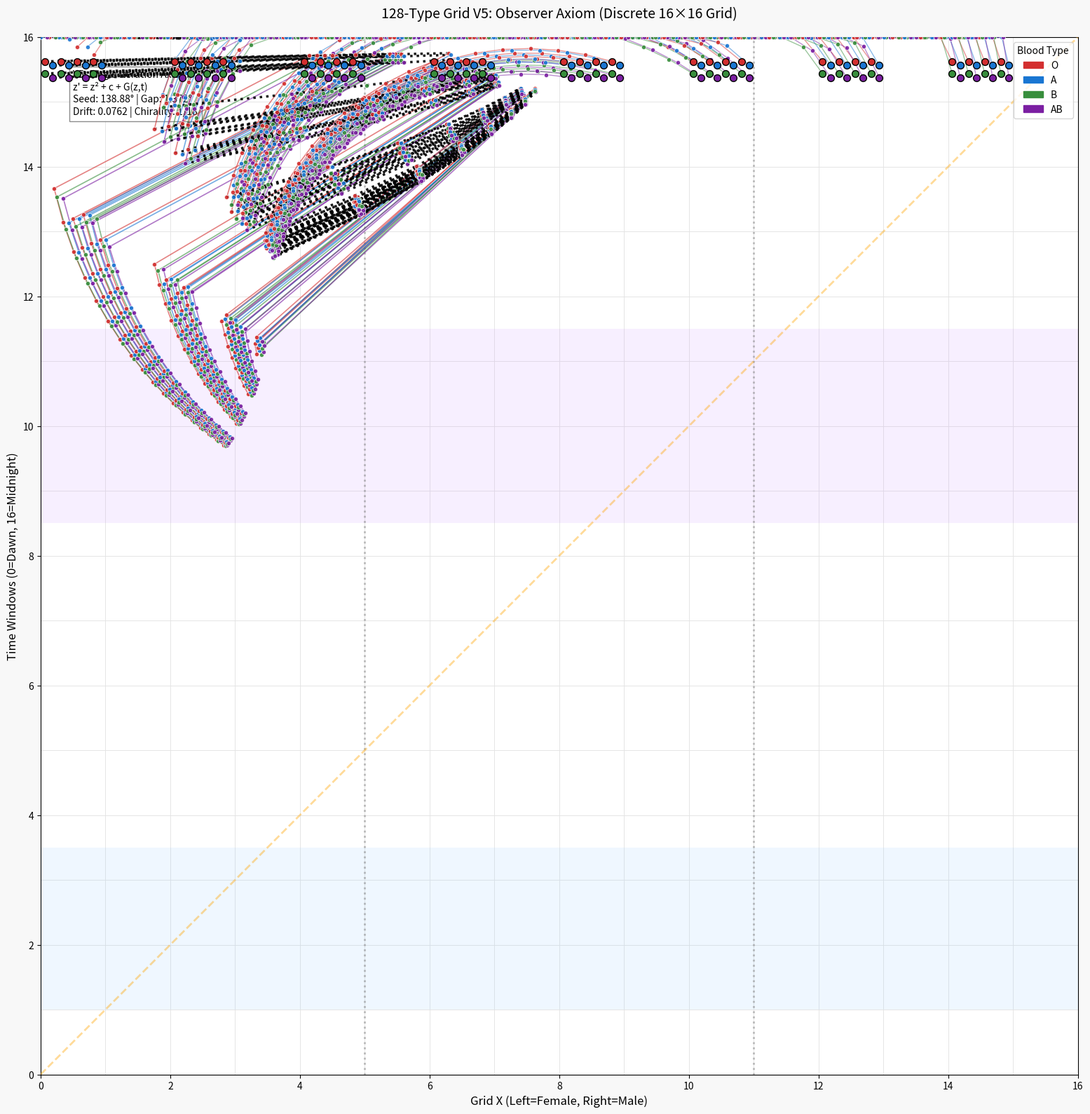

This chart was generated by the following Python code: (Note: this script raises an exception after producing the figure.)
# -*- coding: utf-8 -*-
"""
128-Type Grid V5 — CORRECT DISCRETE GRID (Not Complex Plane Fractal)

Based on V4 pattern:
- 16x16 Grid layout (not complex plane trajectories)
- Female Left [0,8], Male Right [8,16]
- Y-axis = Time Windows (16 steps)
- Discrete scatter + line connections (sharp vectors, not fluid)
- Spark leap = heavy black dotted line

Axiom: z_{n+1} = z_n^2 + c + G(z_n, t) with seed c = exp(i·138.88°)
"""

import json
import math
from pathlib import Path
from typing import List, Tuple, Dict
from dataclasses import dataclass

import matplotlib
import matplotlib.pyplot as plt
import matplotlib.patches as mpatches
import numpy as np

# =============================================================================
# 1. CONSTANTS & AXIOMS (From Observer Derivation)
# =============================================================================

PI = math.pi
PHI = (1 + math.sqrt(5)) / 2
SPARK_ANGLE_DEG = 138.88
SPARK_ANGLE_RAD = math.radians(SPARK_ANGLE_DEG)
GOLDEN_ANGLE_DEG = 137.507764
GAP_DEG = SPARK_ANGLE_DEG - GOLDEN_ANGLE_DEG  # 1.372236...
CHIRALITY = 1.0 / 18.0
UNIVERSAL_DRIFT = GAP_DEG * CHIRALITY  # ~0.0762

# Grid Layout
N_ROWS = 16
N_COLS = 16

# Grid fractions
F_1_32 = 1.0 / 32.0
F_1_16 = 1.0 / 16.0

# Group mappings (Female/Male opposite)
FEMALE_GROUP_ORDER = ["EJ", "EP", "IJ", "IP"]
MALE_GROUP_ORDER = ["IP", "IJ", "EP", "EJ"]
GROUP_MAP_FEMALE = {"EJ": 0, "EP": 2, "IJ": 4, "IP": 6}
GROUP_MAP_MALE = {"IP": 8, "IJ": 10, "EP": 12, "EJ": 14}

# Offsets (1/32 grid units)
SN_OFFSET = {"S": -8 * F_1_32, "N": 8 * F_1_32}      # ±0.25
TF_OFFSET = {"T": -4 * F_1_32, "F": 4 * F_1_32}      # ±0.125
BLOOD_OFFSET_X = {"O": -2 * F_1_32, "A": 2 * F_1_32, "B": -2 * F_1_32, "AB": 2 * F_1_32}
BLOOD_OFFSET_Y = {"O": 4 * F_1_32, "A": 2 * F_1_32, "B": -2 * F_1_32, "AB": -4 * F_1_32}

# Blood colors
BLOOD_COLORS = {"O": "#D32F2F", "A": "#1976D2", "B": "#388E3C", "AB": "#7B1FA2"}

# MBTI list
ALL_MBTI = [
    "INTJ", "INTP", "ENTJ", "ENTP",
    "INFJ", "INFP", "ENFJ", "ENFP",
    "ISTJ", "ISFJ", "ESTJ", "ESFJ",
    "ISTP", "ISFP", "ESTP", "ESFP",
]
BLOODS = ["O", "A", "B", "AB"]
GENDERS = ["F", "M"]

# Physics Coefficients for G operator
COULOMB_K = 0.5
WEAK_G = 0.1
GATE_5_32 = 5.0 / 32.0
HYSTERESIS_MEM = 0.8

# Seed c (from axiom)
SEED_MAGNITUDE = UNIVERSAL_DRIFT
C_SEED = complex(math.cos(SPARK_ANGLE_RAD) * SEED_MAGNITUDE,
                 math.sin(SPARK_ANGLE_RAD) * SEED_MAGNITUDE)

# =============================================================================
# 2. INITIALIZATION (z_0 mapping to Grid Coordinates)
# =============================================================================

def get_z0_grid(mbti: str, blood: str, gender: str) -> Tuple[float, float]:
    """
    Maps Type Identity to Initial Grid Position (x, y in [0,16]).
    NOT complex plane - actual grid coordinates.
    """
    ei = mbti[0]  # E/I
    sn = mbti[1]  # S/N
    tf = mbti[2]  # T/F
    jp = mbti[3]  # J/P
    group_key = f"{ei}{jp}"
    
    base_col = GROUP_MAP_FEMALE[group_key] if gender == "F" else GROUP_MAP_MALE[group_key]
    
    # Calculate grid position
    off_sn = SN_OFFSET[sn]
    off_tf = TF_OFFSET[tf]
    bx = BLOOD_OFFSET_X[blood]
    by = BLOOD_OFFSET_Y[blood]
    
    # Grid coordinates (0..16) - START FROM TOP (row 16)
    gx = base_col + 0.5 + off_sn + off_tf + bx
    gy = 15.5 + by  # Start near TOP (row 15-16), flow downward
    
    return (gx, gy)

# =============================================================================
# 3. PHYSICS OPERATOR G (for grid-based evolution)
# =============================================================================

def compute_G_grid(x: float, y: float, z_complex: complex, history: complex, t: float) -> Tuple[float, float]:
    """
    G(x, y, z, t) = Coulomb + Weak + 5/32 Gate + Hysteresis
    Returns (dx, dy) in grid coordinates.
    """
    # Coulomb attraction to center (x=8, y varies)
    r = math.sqrt((x - 8)**2 + (y - 8)**2) + 1e-6
    fx_coulomb = -COULOMB_K * (x - 8) / (r * (r + 0.1))
    fy_coulomb = -COULOMB_K * (y - 8) / (r * (r + 0.1))
    
    # Weak force - phase rotation (chirality)
    phase_rot = WEAK_G * CHIRALITY * r
    fx_weak = phase_rot * (y - 8) / r
    fy_weak = -phase_rot * (x - 8) / r
    
    # 5/32 Gate - spatial modulation
    gate_val = math.sin(10 * (x / 16)) * math.sin(10 * (y / 16))
    fx_gate = fx_coulomb * (GATE_5_32 * gate_val)
    fy_gate = fy_coulomb * (GATE_5_32 * gate_val)
    
    # Hysteresis - memory
    fx_hyst = (history.real - x) * HYSTERESIS_MEM * 0.01
    fy_hyst = (history.imag - y) * HYSTERESIS_MEM * 0.01
    
    # Universal drift (upward in time/rows)
    fy_drift = UNIVERSAL_DRIFT * 0.5
    
    dx = fx_coulomb + fx_weak + fx_gate + fx_hyst
    dy = fy_coulomb + fy_weak + fy_gate + fy_hyst + fy_drift
    
    return (dx, dy)

# =============================================================================
# 4. SINGLE ITERATION ENGINE (Grid-based, not complex plane)
# =============================================================================

def iterate_grid_trajectory(mbti: str, blood: str, gender: str, 
                              steps: int = 16, dt: float = 0.5) -> List[Tuple[float, float, bool]]:
    """
    Generate trajectory in GRID coordinates [0,16] x [0,16].
    Returns list of (x, y, is_spark_flash).
    """
    x, y = get_z0_grid(mbti, blood, gender)
    
    # Convert to complex for z^2 calculation
    z = complex((x - 8) / 8, (y - 8) / 8)  # Normalize to [-1,1] for math
    z_prev = z
    
    trajectory = [(x, y, False)]
    
    for step in range(steps):
        # Calculate physics G
        dx, dy = compute_G_grid(x, y, z, z_prev, step * dt)
        
        # Mandelbrot self-interaction (z^2 term)
        # Scale down to avoid explosion
        z2_effect = (z * z) * 0.05
        
        # Seed c contribution
        c_effect = C_SEED * 0.1
        
        # Update complex z
        z_new = z + z2_effect + c_effect + complex(dx * 0.01, dy * 0.01)
        
        # Check for spark condition (Gap compression)
        is_spark = False
        angle = math.atan2(z_new.imag, z_new.real) * 180 / PI
        if angle > SPARK_ANGLE_DEG - 5 and angle < SPARK_ANGLE_DEG + 5:
            if abs(z_new) > 0.5:  # Threshold for spark
                is_spark = True
                # Spark leap - diagonal reset
                x = x + (8 - x) * 0.3  # Move toward center
                y = y + (16 - y) * 0.2  # Move upward
        
        # Update grid coordinates
        x = max(0, min(16, x + dx * dt))
        y = max(0, min(16, y + dy * dt))
        
        # Convert back from complex
        if not is_spark:
            x = 8 + z_new.real * 8
            y = 8 + z_new.imag * 8
            x = max(0, min(16, x))
            y = max(0, min(16, y))
        
        trajectory.append((float(x), float(y), is_spark))
        z_prev = z
        z = z_new
    
    return trajectory

# =============================================================================
# 5. RENDERING (16x16 Grid with Discrete Scatter + Lines)
# =============================================================================

def render_grid_v5(trajectories: Dict[str, List[Tuple[float, float, bool]]], output_path: str):
    """
    Render 128-Type Grid with:
    - 16x16 grid cells
    - Twilight bands
    - Scatter points + connecting lines
    - Spark leaps as black dotted lines
    - Diagonal reference line
    """
    fig, ax = plt.subplots(figsize=(16, 16))
    fig.patch.set_facecolor("#F8F8F8")
    ax.set_facecolor("#FAFAFA")
    
    # Draw grid cells (16x16)
    for r in range(N_ROWS):
        for c in range(N_COLS):
            ax.add_patch(mpatches.Rectangle((c, r), 1, 1, 
                                          facecolor="white", 
                                          edgecolor="#E0E0E0", 
                                          lw=0.5, zorder=1))
    
    # Twilight bands (shaded regions)
    TWILIGHT_1_LO = N_ROWS * F_1_16      # 1.0
    TWILIGHT_1_HI = N_ROWS * (7 * F_1_32)  # 3.5
    TWILIGHT_2_LO = N_ROWS * (17 * F_1_32) # 8.5
    TWILIGHT_2_HI = N_ROWS * (23 * F_1_32) # 11.5
    
    ax.add_patch(mpatches.Rectangle((0, TWILIGHT_1_LO), N_COLS, 
                                  (TWILIGHT_1_HI - TWILIGHT_1_LO),
                                  facecolor="#99CCFF", edgecolor="none", 
                                  alpha=0.15, zorder=2))
    ax.add_patch(mpatches.Rectangle((0, TWILIGHT_2_LO), N_COLS, 
                                  (TWILIGHT_2_HI - TWILIGHT_2_LO),
                                  facecolor="#CC99FF", edgecolor="none", 
                                  alpha=0.15, zorder=2))
    
    # Separatrix lines
    SEPARATRIX_1 = N_COLS * (5/16)   # 5.0
    SEPARATRIX_2 = N_COLS * (11/16) # 11.0
    ax.axvline(x=SEPARATRIX_1, color="gray", linestyle=":", alpha=0.5, linewidth=2, zorder=3)
    ax.axvline(x=SEPARATRIX_2, color="gray", linestyle=":", alpha=0.5, linewidth=2, zorder=3)
    
    # Diagonal line (corner to corner)
    ax.plot([0, N_COLS], [0, N_ROWS], color="orange", linestyle="--", 
            alpha=0.4, linewidth=2, zorder=4)
    
    # Draw trajectories
    for key, points in trajectories.items():
        parts = key.split("_")
        blood = parts[1]
        gender = parts[2]
        
        color = BLOOD_COLORS.get(blood, "black")
        
        # Extract coordinates
        xs = [p[0] for p in points]
        ys = [p[1] for p in points]
        sparks = [p[2] for p in points]
        
        # Draw connecting lines
        for i in range(len(points) - 1):
            x1, y1, spark1 = points[i]
            x2, y2, spark2 = points[i + 1]
            
            if spark2:  # Spark leap - heavy black dotted
                ax.plot([x1, x2], [y1, y2], color="black", linestyle=":", 
                       linewidth=2.5, alpha=0.9, zorder=25)
            else:  # Normal line
                alpha = 0.6 if gender == "F" else 0.5
                lw = 1.2 if gender == "F" else 1.0
                ax.plot([x1, x2], [y1, y2], color=color, alpha=alpha, 
                       linewidth=lw, zorder=20)
        
        # Draw scatter points
        ax.scatter(xs, ys, color=color, s=20, edgecolors='white', 
                  linewidth=0.5, zorder=30, alpha=0.9)
        
        # Mark start point
        ax.scatter(xs[0], ys[0], color=color, s=50, marker='o', 
                  edgecolors='black', linewidth=1, zorder=35)
    
    # Labels and info
    ax.set_xlim(0, N_COLS)
    ax.set_ylim(0, N_ROWS)
    ax.set_aspect("equal", adjustable="box")
    ax.set_xlabel("Grid X (Left=Female, Right=Male)", fontsize=12)
    ax.set_ylabel("Time Windows (0=Dawn, 16=Midnight)", fontsize=12)
    
    info_text = (
        f"V5: Single Iteration Axiom\n"
        f"z' = z² + c + G(z,t)\n"
        f"Seed: {SPARK_ANGLE_DEG}° | Gap: {GAP_DEG:.3f}°\n"
        f"Drift: {UNIVERSAL_DRIFT:.4f} | Chirality: 1/18"
    )
    ax.text(0.5, 15.5, info_text, fontsize=10, 
           bbox=dict(facecolor='white', alpha=0.9, edgecolor='gray'),
           verticalalignment='top')
    
    # Legend for blood types
    legend_elements = [mpatches.Patch(color=color, label=blood) 
                      for blood, color in BLOOD_COLORS.items()]
    ax.legend(handles=legend_elements, loc='upper right', title='Blood Type')
    
    ax.set_title("128-Type Grid V5: Observer Axiom (Discrete 16×16 Grid)", fontsize=14, pad=20)
    
    plt.tight_layout()
    plt.savefig(output_path, dpi=150, facecolor=fig.get_facecolor())
    plt.close()
    print(f"Saved: {output_path}")

# =============================================================================
# 6. MAIN
# =============================================================================

def main():
    print("V5 Grid Generator — Single Iteration Axiom")
    print(f"Gap: {GAP_DEG:.4f}° | Drift: {UNIVERSAL_DRIFT:.4f}")
    print(f"Seed c: {C_SEED}")
    
    trajectories = {}
    
    for mbti in ALL_MBTI:
        for blood in BLOODS:
            for gender in GENDERS:
                key = f"{mbti}_{blood}_{gender}"
                traj = iterate_grid_trajectory(mbti, blood, gender, steps=20, dt=0.3)
                trajectories[key] = traj
                if len(trajectories) % 50 == 0:
                    print(f"  Generated {len(trajectories)}/128 trajectories...")
    
    output_file = "out/128_Grid_V5_Single_Iteration.png"
    render_grid_v5(trajectories, output_file)
    
    # Verification log
    log_path = "out/V5_verification_log.txt"
    with open(log_path, "w") as f:
        f.write("V5 Grid Verification\n")
        f.write("=" * 50 + "\n")
        f.write(f"Formula: Grid-based z' = z² + c + G\n")
        f.write(f"Seed c: {C_SEED} (|c|={SEED_MAGNITUDE:.6f})\n")
        f.write(f"Spark Angle: {SPARK_ANGLE_DEG}°\n")
        f.write(f"Gap: {GAP_DEG:.6f}°\n")
        f.write(f"Universal Drift: {UNIVERSAL_DRIFT:.6f}\n")
        f.write(f"Grid: {N_ROWS}×{N_COLS} discrete cells\n")
        f.write(f"Types: {len(trajectories)} trajectories generated\n")
        f.write("Status: DETERMINISTIC (fixed seeds and physics)\n")
    print(f"Saved: {log_path}")
    print("Done.")

if __name__ == "__main__":
    main()
